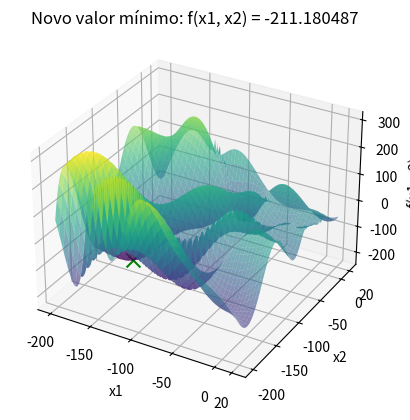

Here is the Python script that generated this plot:
import time
import numpy as np
import matplotlib.pyplot as plt
from mpl_toolkits.mplot3d import Axes3D
from collections import Counter

# Função a ser minimizada (da imagem)
def objective_function(x):
    x1, x2 = x[0], x[1]
    term1 = -(x2 + 47) * np.sin(np.sqrt(abs(x1 / 2 + (x2 + 47))))
    term2 = -x1 * np.sin(np.sqrt(abs(x1 - (x2 + 47))))
    return term1 + term2

# Função para mostrar o gráfico ao encontrar um novo valor mínimo
def mostrar_grafico_lrs(x_opt, f_opt):
    x1_range = np.linspace(-200, 20, 400)
    x2_range = np.linspace(-200, 20, 400)
    x1_grid, x2_grid = np.meshgrid(x1_range, x2_range)
    z_grid = objective_function([x1_grid, x2_grid])

    fig = plt.figure()
    ax = fig.add_subplot(111, projection='3d')
    ax.plot_surface(x1_grid, x2_grid, z_grid, cmap='viridis', alpha=0.6)
    ax.scatter(x_opt[0], x_opt[1], f_opt, color='g', marker='x', s=100)
    ax.set_xlabel('x1')
    ax.set_ylabel('x2')
    ax.set_zlabel('f(x1, x2)')
    ax.set_xticks([-200, -150, -100, -50, 0, 20])
    ax.set_yticks([-200, -150, -100, -50, 0, 20])
    plt.title(f'Novo valor mínimo: f(x1, x2) = {f_opt:.6f}')
    plt.show()

# Ajustar o Local Random Search (LRS)
def local_random_search_with_plot(n_iterations, bounds, std_dev, patience):
    best = np.random.uniform(low=bounds[0], high=bounds[1], size=2)
    best_eval = objective_function(best)
    no_improvement_count = 0

    for i in range(n_iterations):
        candidate = best + np.random.normal(0, std_dev, size=2)
        candidate = np.clip(candidate, bounds[0], bounds[1])
        candidate_eval = objective_function(candidate)

        if candidate_eval < best_eval:
            best, best_eval = candidate, candidate_eval
            no_improvement_count = 0
        else:
            no_improvement_count += 1

        if no_improvement_count >= patience:
            break

    return best, best_eval

# Parâmetros
R = 100
std_dev = 0.1
patience = 100
n_iterations = 10000
bounds = [-200, 20]
melhor_solucao_lrs = None
melhor_valor_lrs = float('inf')
resultados_lrs = []
tempo_total_inicio = time.time()

# Executar o algoritmo Local Random Search (LRS)
for r in range(R):
    print(f"\nExecução {r + 1}/{R}:")
    x_result_lrs, f_result_lrs = local_random_search_with_plot(n_iterations, bounds, std_dev, patience)

    resultados_lrs.append(f_result_lrs)
    
    print(f"Rodada {r + 1}: Solução = {x_result_lrs}, f(x) = {f_result_lrs:.6f}")


    if f_result_lrs < melhor_valor_lrs:
        melhor_valor_lrs = f_result_lrs
        melhor_solucao_lrs = x_result_lrs

tempo_total_fim = time.time()
tempo_total = tempo_total_fim - tempo_total_inicio

# Exibir a melhor solução e o resultado mais frequente
print(f"\nMelhor solução encontrada: x1 = {melhor_solucao_lrs[0]:.6f}, x2 = {melhor_solucao_lrs[1]:.6f}")
print(f"Valor mínimo da função: {melhor_valor_lrs:.6f}")

# Mostrar o gráfico da melhor solução encontrada
mostrar_grafico_lrs(melhor_solucao_lrs, melhor_valor_lrs)

resultado_mais_frequente_lrs = Counter(resultados_lrs).most_common(1)[0]
print(f"O resultado mais frequente foi {resultado_mais_frequente_lrs[0]:.6f}, encontrado {resultado_mais_frequente_lrs[1]} vezes.")
print(f"\nTempo total de execução: {tempo_total:.4f} segundos")
